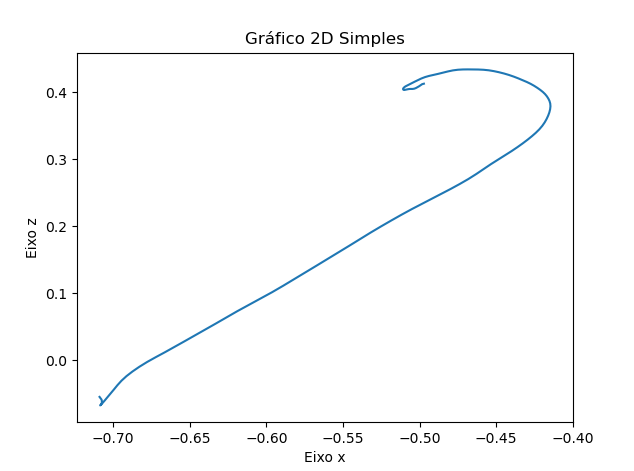

Values plotted in this chart, from the file beside it:
X, Y, Z
-0.7089, 0.245, -0.05478
-0.7085, 0.245, -0.05608
-0.708, 0.245, -0.05738
-0.7076, 0.245, -0.05873
-0.7075, 0.245, -0.06026
-0.7074, 0.245, -0.06193
-0.7074, 0.245, -0.06352
-0.7076, 0.245, -0.06487
-0.708, 0.245, -0.06597
-0.7083, 0.245, -0.06681
-0.7086, 0.245, -0.06728
-0.7086, 0.245, -0.06746
-0.7084, 0.245, -0.06728
-0.708, 0.245, -0.06655
-0.7075, 0.245, -0.06522
-0.7067, 0.245, -0.06331
-0.7058, 0.245, -0.06076
-0.7046, 0.245, -0.0575
-0.7031, 0.245, -0.05352
-0.7014, 0.245, -0.04882
-0.6994, 0.245, -0.0434
-0.6972, 0.245, -0.03728
-0.6946, 0.245, -0.03067
-0.6914, 0.245, -0.02383
-0.6874, 0.245, -0.0169
-0.6829, 0.245, -0.009812
-0.6778, 0.245, -0.002611
-0.6722, 0.245, 0.004583
-0.6662, 0.245, 0.01199
-0.6599, 0.245, 0.01986
-0.6535, 0.245, 0.02816
-0.6469, 0.245, 0.03669
-0.6401, 0.245, 0.04543
-0.6332, 0.245, 0.05448
-0.6262, 0.245, 0.06378
-0.619, 0.245, 0.07315
-0.6115, 0.245, 0.08248
-0.6039, 0.245, 0.09186
-0.5964, 0.245, 0.1014
-0.589, 0.245, 0.1112
-0.5816, 0.245, 0.1212
-0.5744, 0.245, 0.1313
-0.5671, 0.245, 0.1413
-0.5599, 0.245, 0.1513
-0.5527, 0.245, 0.1613
-0.5457, 0.245, 0.171
-0.5389, 0.245, 0.1808
-0.532, 0.245, 0.1903
-0.5252, 0.245, 0.1996
-0.5184, 0.245, 0.2086
-0.5117, 0.245, 0.2173
-0.505, 0.245, 0.2255
-0.4985, 0.245, 0.2333
-0.492, 0.245, 0.2407
-0.4858, 0.245, 0.2481
-0.4797, 0.245, 0.2555
-0.4738, 0.245, 0.2629
-0.4682, 0.245, 0.2703
-0.463, 0.245, 0.2778
-0.4581, 0.245, 0.2854
... 89 more rows
